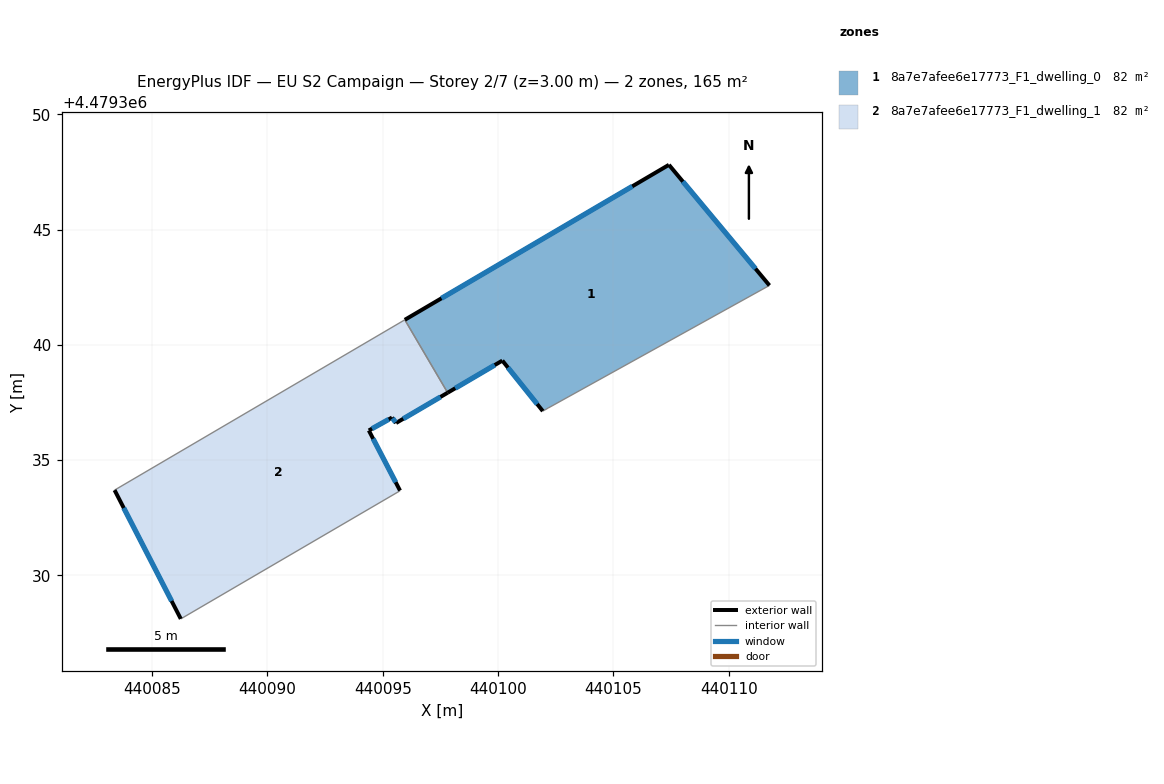
=== STOREY PLAN SPEC (per zone: floor XY polygon, exterior-wall plan segments, windows/doors) ===
zone 1: 8a7e7afee6e17773_F1_dwelling_0  (82.3 m²)
  floor: (440111.77, 4479342.58) (440107.41, 4479347.81) (440095.96, 4479341.09) (440097.81, 4479337.93) (440100.19, 4479339.32) (440101.94, 4479337.13) (440102.17, 4479337.26)
  exterior wall: (440101.94, 4479337.13) – (440100.19, 4479339.32)  [2.8 m]
    window: (440101.70, 4479337.43) – (440100.43, 4479339.02)  [4.4 m²]
  exterior wall: (440100.19, 4479339.32) – (440097.81, 4479337.93)  [2.8 m]
    window: (440099.86, 4479339.13) – (440098.14, 4479338.12)  [4.3 m²]
  exterior wall: (440095.96, 4479341.09) – (440107.41, 4479347.81)  [13.3 m]
    window: (440097.55, 4479342.02) – (440105.82, 4479346.88)  [20.8 m²]
  exterior wall: (440107.41, 4479347.81) – (440111.77, 4479342.58)  [6.8 m]
    window: (440108.01, 4479347.08) – (440111.16, 4479343.30)  [10.7 m²]
  interior walls: 3
zone 2: 8a7e7afee6e17773_F1_dwelling_1  (82.3 m²)
  floor: (440095.69, 4479333.64) (440095.75, 4479333.68) (440094.40, 4479336.29) (440095.40, 4479336.85) (440095.58, 4479336.61) (440097.81, 4479337.93) (440095.96, 4479341.09) (440083.37, 4479333.70) (440086.24, 4479328.12)
  exterior wall: (440095.58, 4479336.61) – (440095.40, 4479336.85)  [0.3 m]
    window: (440095.55, 4479336.65) – (440095.43, 4479336.82)  [0.5 m²]
  exterior wall: (440095.40, 4479336.85) – (440094.40, 4479336.29)  [1.2 m]
    window: (440095.26, 4479336.77) – (440094.54, 4479336.37)  [1.8 m²]
  exterior wall: (440094.40, 4479336.29) – (440095.75, 4479333.68)  [2.9 m]
    window: (440094.58, 4479335.93) – (440095.56, 4479334.04)  [4.6 m²]
  exterior wall: (440086.24, 4479328.12) – (440083.37, 4479333.70)  [6.3 m]
    window: (440085.84, 4479328.89) – (440083.77, 4479332.93)  [9.8 m²]
  exterior wall: (440097.81, 4479337.93) – (440095.58, 4479336.61)  [2.6 m]
    window: (440097.50, 4479337.74) – (440095.89, 4479336.80)  [4.1 m²]
  interior walls: 4

=== DERIVED (storey summary) ===
Building: EU S2 Campaign
Storey: 2 of 7  (floor level z = 3.00 m)
Storey gross floor area: 164.6 m²
Zones on this storey: 2
  - 8a7e7afee6e17773_F1_dwelling_0: floor 82.3 m²; exterior wall 25.6 m (76.9 m²); 4 window(s) 40.2 m²; WWR 52.2%
  - 8a7e7afee6e17773_F1_dwelling_1: floor 82.3 m²; exterior wall 13.3 m (39.8 m²); 5 window(s) 20.8 m²; WWR 52.2%
Zone adjacency (shared interzone walls):
  - 8a7e7afee6e17773_F1_dwelling_0 ↔ 8a7e7afee6e17773_F1_dwelling_1